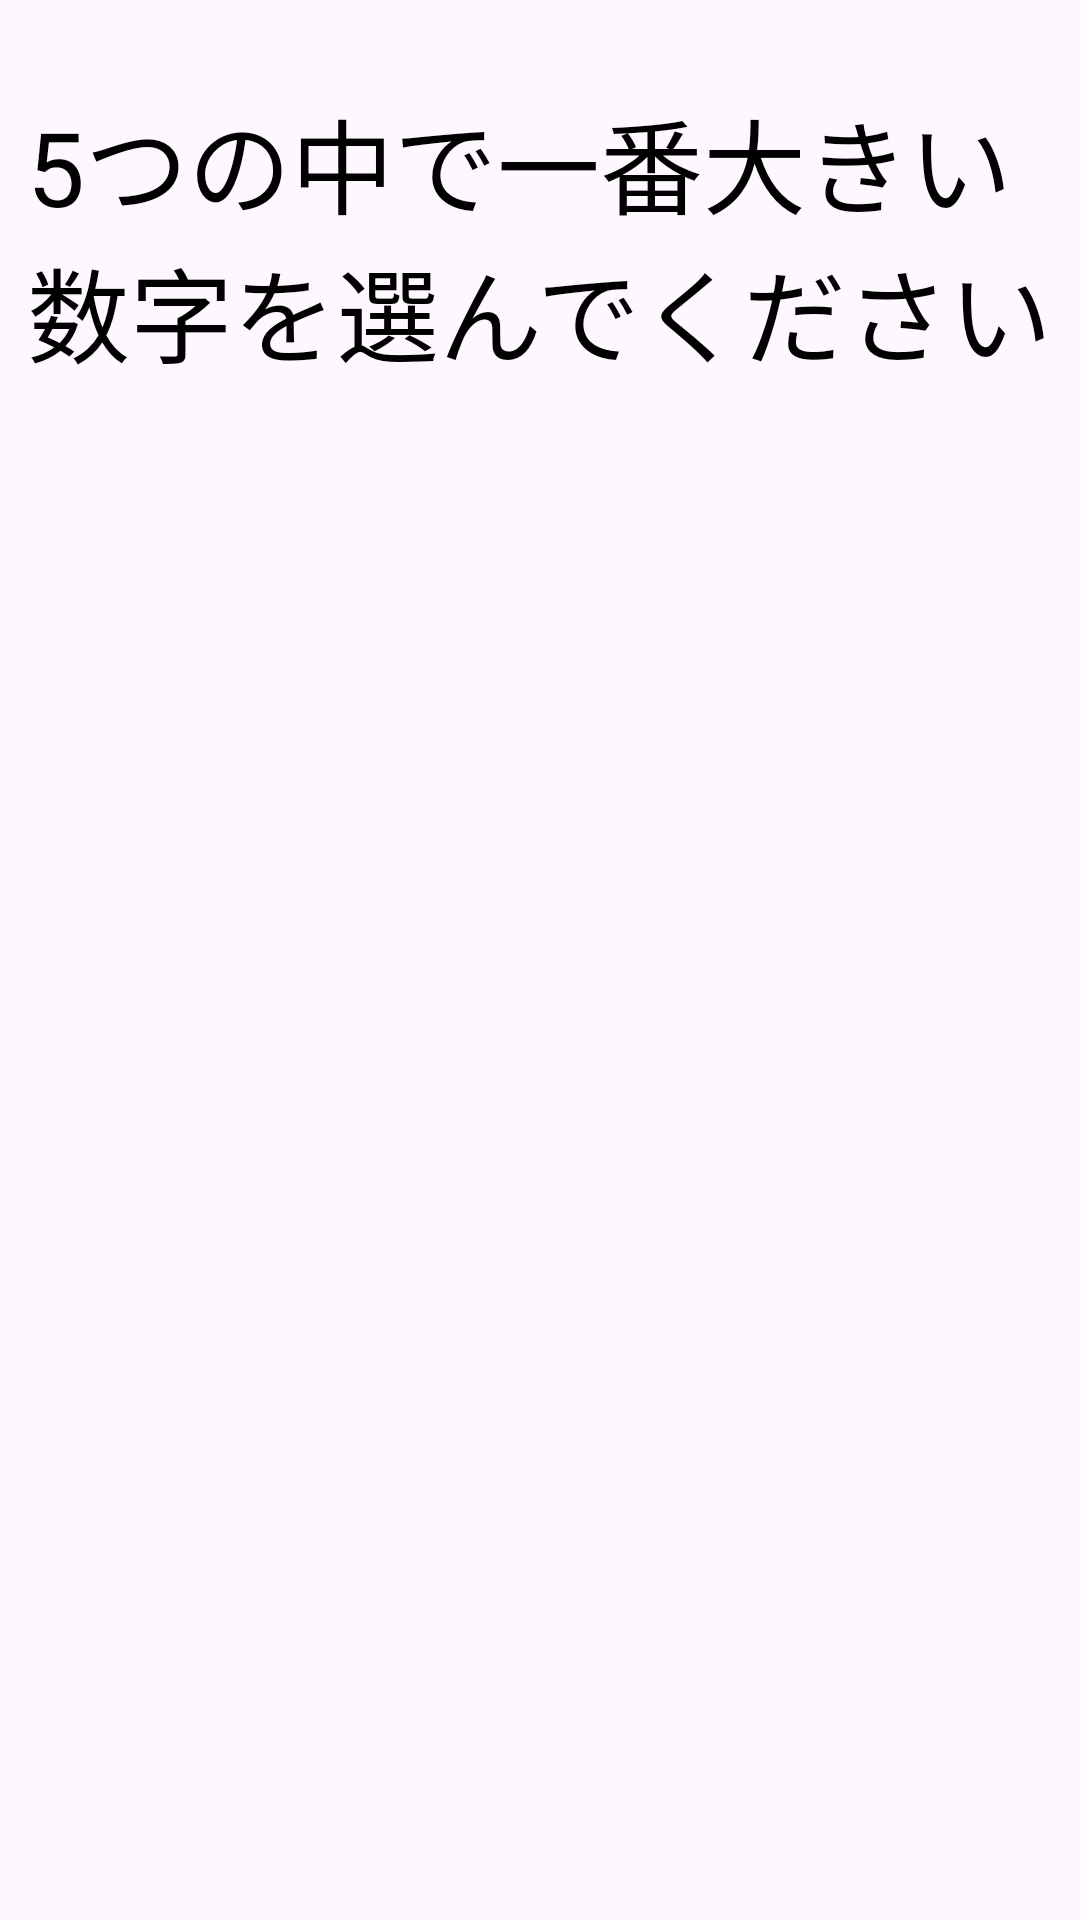

Android layout source for this screen:
<!-- AndroidManifest.xml: application theme Theme.Value_Comparison -->
<!-- res/layout/activity_quiz5.xml -->
<?xml version="1.0" encoding="utf-8"?>
<androidx.constraintlayout.widget.ConstraintLayout xmlns:android="http://schemas.android.com/apk/res/android"
    xmlns:app="http://schemas.android.com/apk/res-auto"
    xmlns:tools="http://schemas.android.com/tools"
    android:layout_width="match_parent"
    android:layout_height="match_parent"
    tools:context=".Quiz5">

    <TextView
        android:id="@+id/quiz_title"
        android:layout_width="0dp"
        android:layout_height="0dp"
        android:autoSizeTextType="uniform"
        android:text="@string/quiz5_title"
        android:textSize="60sp"
        android:textColor="@color/black"
        app:layout_constraintWidth_default= "percent"
        app:layout_constraintWidth_percent= ".95"
        app:layout_constraintHeight_default= "percent"
        app:layout_constraintHeight_percent= ".18"
        app:layout_constraintTop_toTopOf="parent"
        app:layout_constraintStart_toStartOf="parent"
        app:layout_constraintEnd_toEndOf="parent"
        app:layout_constraintBottom_toTopOf="@id/option51"/>

    
    <Button
        android:id="@+id/option51"
        android:layout_width="match_parent"
        android:layout_height="0dp"
        android:autoSizeTextType="uniform"
        android:background="@drawable/button_square"
        app:layout_constraintHeight_default= "percent"
        app:layout_constraintHeight_percent= ".1"
        app:layout_constraintTop_toBottomOf="@id/quiz_title"
        app:layout_constraintBottom_toTopOf="@id/option52"
        app:layout_constraintEnd_toEndOf="parent"
        app:layout_constraintStart_toStartOf="parent"
        tools:ignore="SpeakableTextPresentCheck" />

    <Button
        android:id="@+id/option52"
        android:layout_width="match_parent"
        android:layout_height="0dp"
        android:autoSizeTextType="uniform"
        android:background="@drawable/button_square"
        app:layout_constraintHeight_default= "percent"
        app:layout_constraintHeight_percent= ".1"
        app:layout_constraintBottom_toTopOf="@id/option53"
        app:layout_constraintEnd_toEndOf="parent"
        app:layout_constraintStart_toStartOf="parent"
        app:layout_constraintTop_toBottomOf="@id/option51"
        tools:ignore="SpeakableTextPresentCheck" />

    <Button
        android:id="@+id/option53"
        android:layout_width="match_parent"
        android:layout_height="0dp"
        android:autoSizeTextType="uniform"
        android:background="@drawable/button_square"
        app:layout_constraintHeight_default= "percent"
        app:layout_constraintHeight_percent= ".1"
        app:layout_constraintBottom_toTopOf="@id/option54"
        app:layout_constraintEnd_toEndOf="parent"
        app:layout_constraintStart_toStartOf="parent"
        app:layout_constraintTop_toBottomOf="@id/option52"
        tools:ignore="SpeakableTextPresentCheck" />

    <Button
        android:id="@+id/option54"
        android:layout_width="match_parent"
        android:layout_height="0dp"
        android:autoSizeTextType="uniform"
        android:background="@drawable/button_square"
        app:layout_constraintHeight_default= "percent"
        app:layout_constraintHeight_percent= ".1"
        app:layout_constraintBottom_toTopOf="@id/option55"
        app:layout_constraintEnd_toEndOf="parent"
        app:layout_constraintStart_toStartOf="parent"
        app:layout_constraintTop_toBottomOf="@id/option53"
        tools:ignore="SpeakableTextPresentCheck" />

    <Button
        android:id="@+id/option55"
        android:layout_width="match_parent"
        android:layout_height="0dp"
        android:autoSizeTextType="uniform"
        android:background="@drawable/button_square"
        app:layout_constraintHeight_default= "percent"
        app:layout_constraintHeight_percent= ".1"
        app:layout_constraintBottom_toBottomOf="parent"
        app:layout_constraintEnd_toEndOf="parent"
        app:layout_constraintStart_toStartOf="parent"
        app:layout_constraintTop_toBottomOf="@id/option54"
        tools:ignore="SpeakableTextPresentCheck" />

</androidx.constraintlayout.widget.ConstraintLayout>
<!-- resources referenced by this layout -->
<resources>
  <color name="black">#000000</color>
  <string name="quiz5_title">5つの中で一番大きい数字を選んでください</string>
  <style name="Theme.Value_Comparison" parent="Base.Theme.Value_Comparison" />
  <style name="Base.Theme.Value_Comparison" parent="Theme.Material3.Light.NoActionBar">
          
          
          <item name="android:typeface">normal</item>
          <item name="colorPrimary">@color/green</item>
          <item name="colorAccent">@color/green</item>
      </style>
  <color name="green">#03AF7A</color>
</resources>
